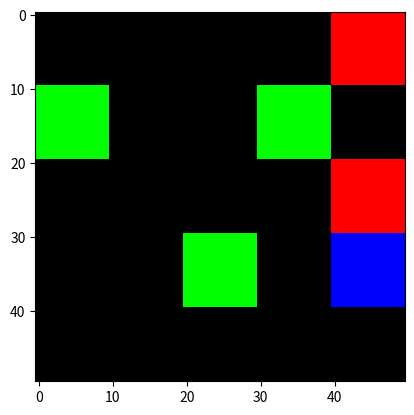

Write the Python code that produced this figure.
from matplotlib import pyplot as plt
from enum import Enum

import numpy as np

import time

class Gridworld():
    class Color(Enum):
        """
        Exact values matter since RGB line up with the depth they refer to in
        and RGB image.
        """
        RED = 0  # -1 point
        GREEN = 1  # +1 point
        BLUE = 2  # self
        BLACK = 3  # 0 points

    class Action(Enum):
        UP = 0
        DOWN = 1
        LEFT = 2
        RIGHT = 3

    def __init__(self, rows=5, cols=5):
        self.shape = (rows, cols)

        # Needed for live image showing.
        plt.ion()
        plt.show()

    def __del__(self):
        # Turn off live plotting.
        plt.close()
        plt.ioff()


    def create_grid(self, shape):
        grid = np.full(shape, self.Color.BLACK, dtype=self.Color)
        grid = self.place_color(grid, 3, self.Color.GREEN)
        grid = self.place_color(grid, 2, self.Color.RED)
        return self.place_color(grid, 1, self.Color.BLUE)

    def place_color(self, grid, num, color):
        """
        Randomly place some amount of colors on top of unoccupied (black) elements.
        :param grid:
        :param num:
        :param color:
        :return:
        """
        assert True in np.isin(grid, self.Color.BLACK), \
            "No open tiles, infinite loop"
        while num > 0:
            row = np.random.randint(0, 5)
            col = np.random.randint(0, 5)
            if grid[row, col] == self.Color.BLACK:
                grid[row, col] = color
                num -= 1

        return grid

    def grid_to_img(self, grid):
        """
        Takes in a grid which has enum Color values and makes it into an img.
        Assumes the colors are RGB and the value alligns with the depth of
        the appropriate matrix to convert for an image.
        (Red=0, Green=1, Blue=2)
        :param grid:
        :return:
        """
        scale = 10
        rows, cols = grid.shape
        img = np.zeros((rows * scale, cols * scale, 3), dtype=np.uint8)
        for row in range(rows):
            for col in range(cols):
                color = grid[row, col]
                if color == self.Color.BLACK:
                    continue
                r = scale * row
                c = scale * col
                img[r:(r+scale), c:(c+scale), color.value] = 255
        return img

    def render(self):
        plt.imshow(self.grid_to_img(self.grid))
        plt.draw()
        plt.pause(np.finfo(np.double).tiny)

    def reset(self):
        self.grid = self.create_grid(self.shape)
        return self.grid_to_img(self.grid)

    def move_to(self, next_row, next_col):
        """
        Move the blue tile to the new row and column.
        :param row:
        :param col:
        :return:
        """
        if next_row < 0 or next_row >= self.shape[0] or \
                next_col < 0 or next_col >= self.shape[1]:
            return self.Color.BLACK
        at_row, at_col = np.argwhere(self.grid == self.Color.BLUE)[0]
        color = self.grid[next_row, next_col]
        self.grid[at_row, at_col] = self.Color.BLACK
        self.grid[next_row, next_col] = self.Color.BLUE
        self.grid = self.place_color(self.grid, 1, color)
        return color


    def step(self, action):
        """
        Progress the game by taking an actiona nd moving the blue tile.
        :param action: int to be converted to self.Action
        :return: img, reward, done, info
        """
        action = self.Action(action)
        color = self.Color.BLACK  # color that blue moves onto.
        row, col = np.argwhere(self.grid == self.Color.BLUE)[0]
        if (action == self.Action.UP):
            color = self.move_to(row-1, col)
        elif (action == self.Action.DOWN):
            color = self.move_to(row+1, col)
        elif (action == self.Action.RIGHT):
            color = self.move_to(row, col+1)
        elif (action == self.Action.LEFT):
            color = self.move_to(row, col-1)

        reward = self.calc_reward(color)
        # Game doesn't have an end condition, so randomly decide if done.
        done = np.random.randint(0, 100) >= 98  # 87% done within 100 turns
        # No extra info to give, but want to have a gym-like interface.
        return self.grid_to_img(self.grid), reward, done, {}

    def calc_reward(self, color):
        """
        Calculate reward for moving to a new color.
        :param color:
        :return:
        """
        if color == self.Color.RED:
            return -1
        elif color == self.Color.GREEN:
            return 1
        elif color == self.Color.BLACK:
            return 0
        elif color == self.Color.BLUE:
            assert False, "Internal Failure, can't move to BLUE"

    @property
    def n_actions(self):
        """
        :return: Number of possible actions
        """
        return 4

    def sample_action(self):
        return np.random.randint(0, self.n_actions)

def main():
    rows, cols = 5, 5
    gridworld = Gridworld(rows, cols)
    state = gridworld.reset()
    done = False
    turn = 0
    reward = 0
    while not done:
        gridworld.render()
        time.sleep(.2)
        state, r, done, _ = gridworld.step(gridworld.sample_action())
        if r != 0:
            print(r)
        turn += 1
        reward += r
    print('reward =', reward, 'turns =', turn)

if __name__ == '__main__':
    main()
